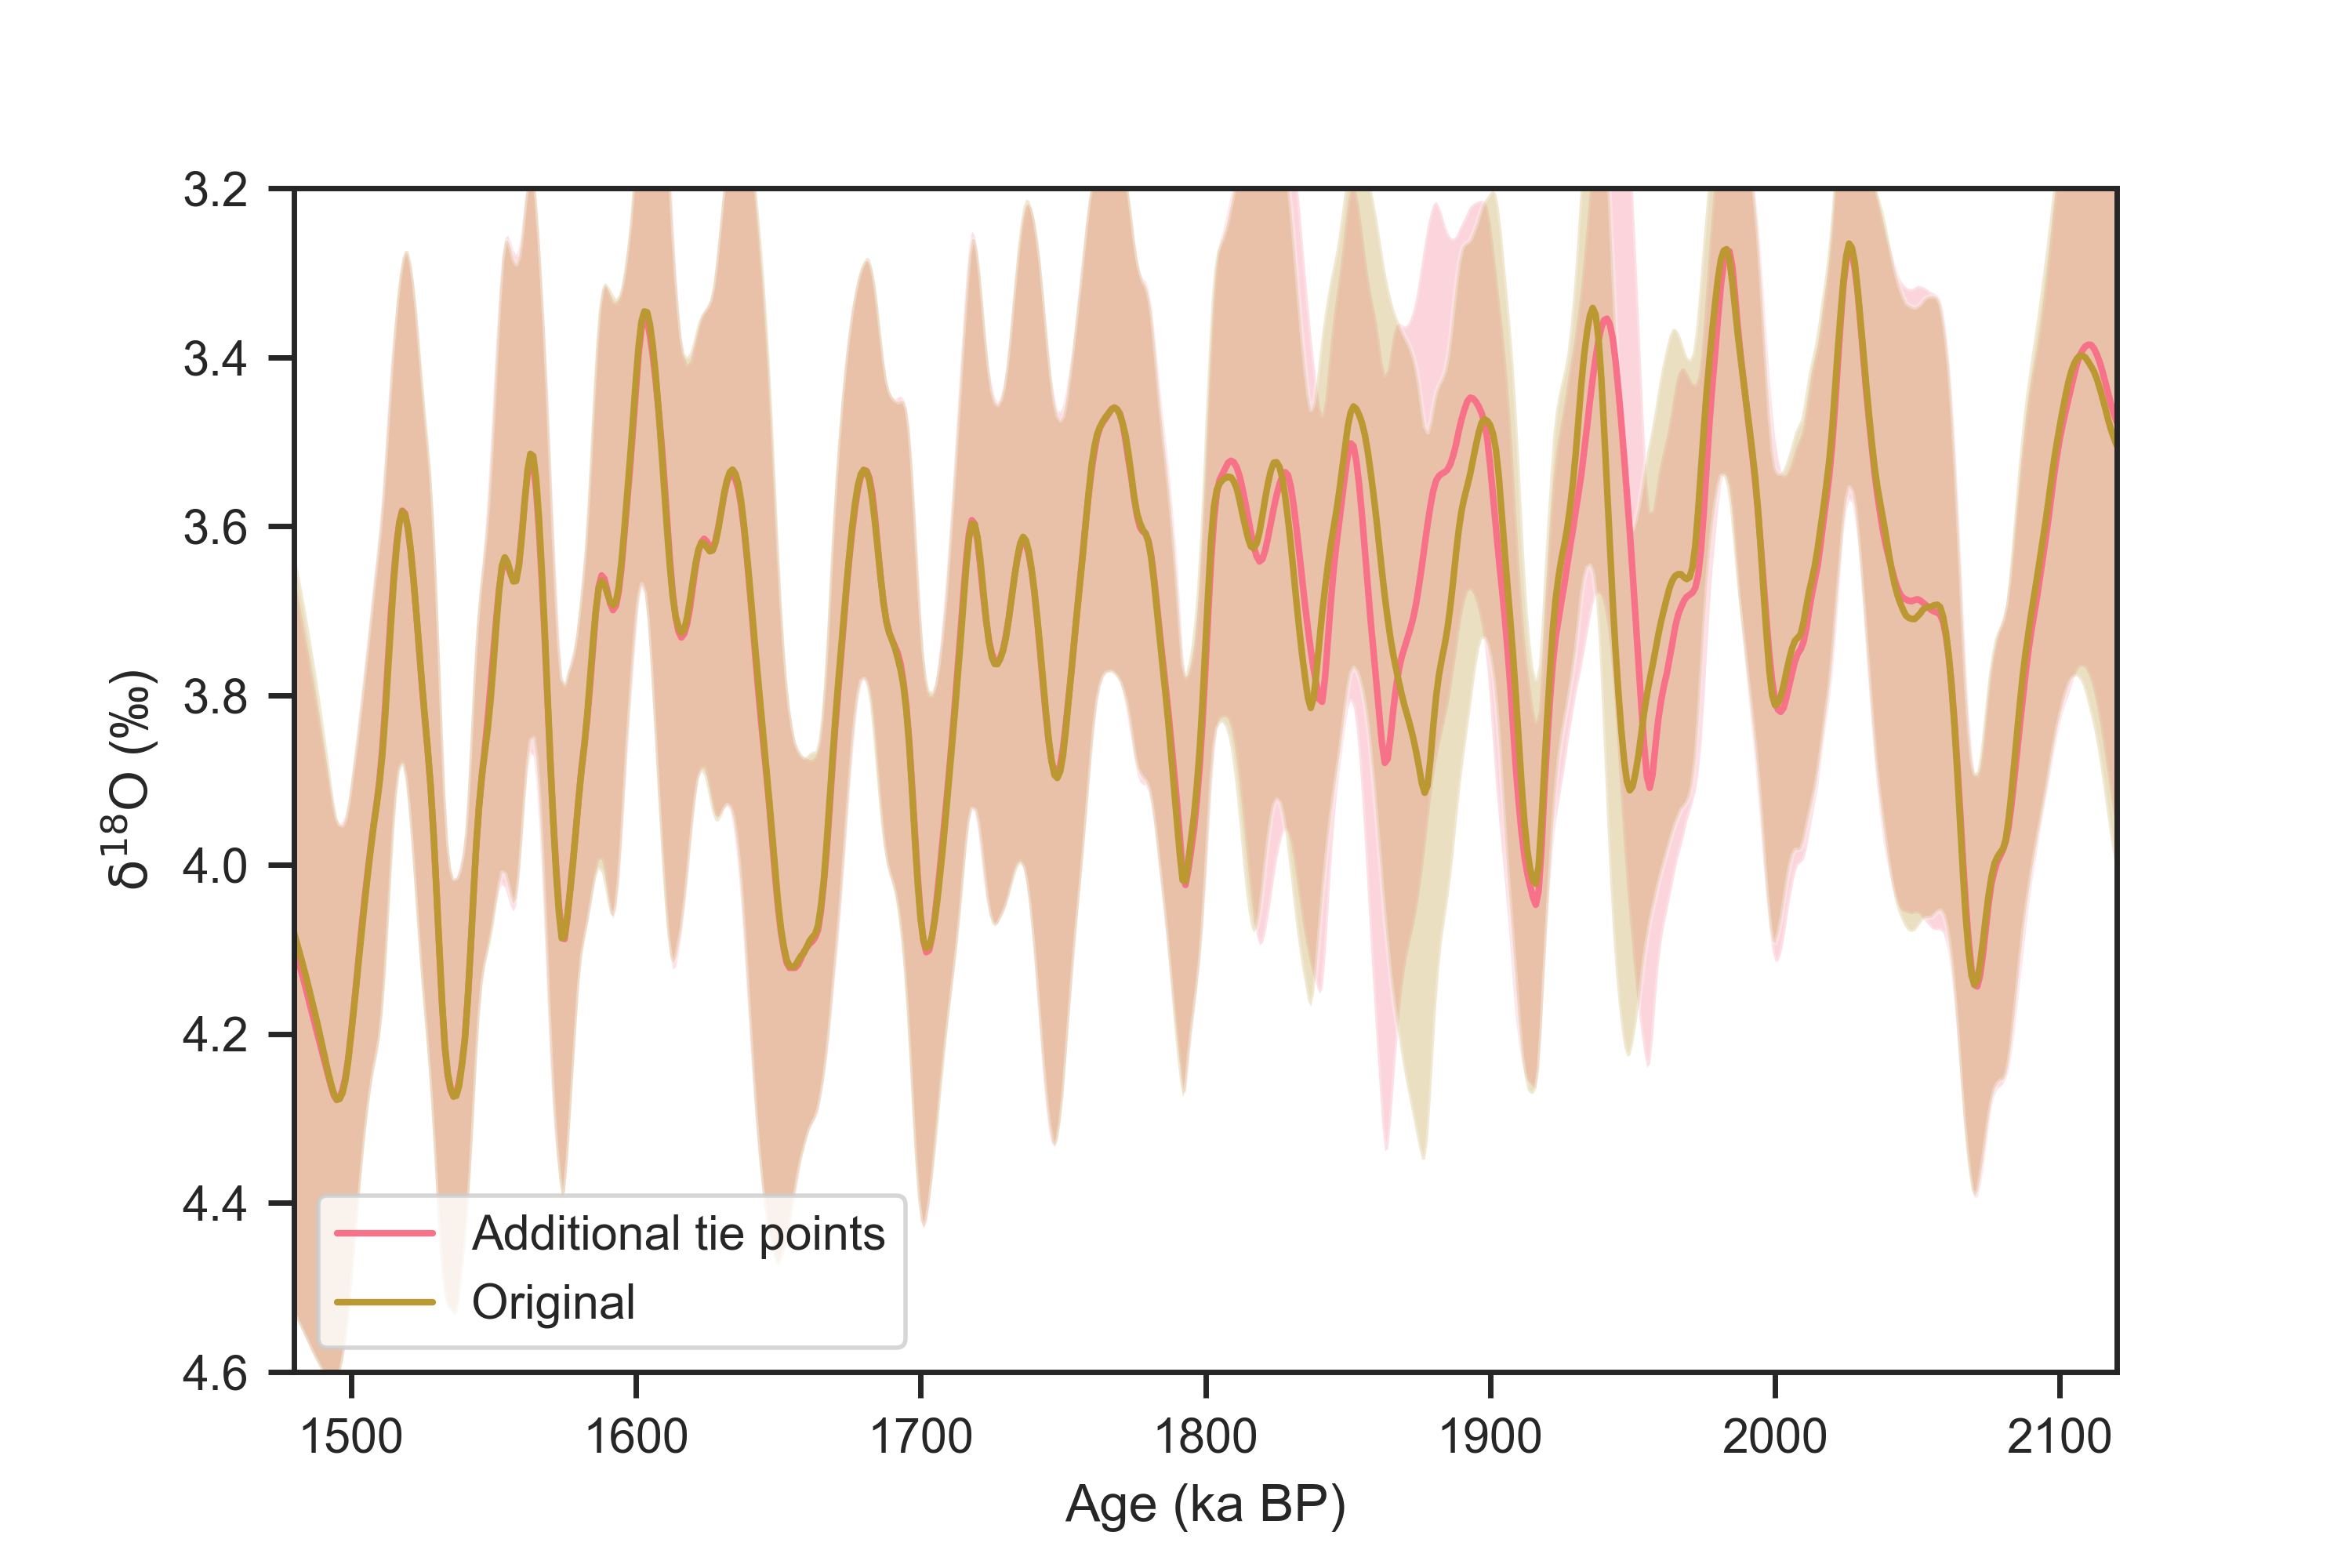

Source code (Python):
#!/usr/bin/env python3
# -*- coding: utf-8 -*-
"""
Created on Fri Sep 23 13:03:36 2022

@author: zhou
"""

import pandas as pd
import matplotlib.pyplot as plt
import seaborn as sns
import scipy.io

from scipy import interpolate

def age_model_interp(dated_depths, dated_ages, all_depths):
    f = interpolate.interp1d(dated_depths, dated_ages, fill_value='extrapolate')
    all_ages = f(all_depths)
    return all_ages

sns.set(font='Arial',palette='husl',style='ticks',context='paper')

stack_path = '../stack.txt'
# stack = scipy.io.loadmat(stack_path)
stack = pd.read_table(stack_path, delimiter=' ')

stack_2_path = '../../R75_d18O_stack/stack.txt'
# stack = scipy.io.loadmat(stack_path)
stack_2 = pd.read_table(stack_2_path, delimiter=' ')

#%% plot
fig, axes = plt.subplots(1,1, sharex=False)

axes.plot(stack['age(kyr)'], stack['mean(permil)'], label='Additional tie points')
axes.fill_between(stack['age(kyr)'],
                  stack['mean(permil)']+2*stack['sigma(permil)'],
                  stack['mean(permil)']-2*stack['sigma(permil)'],
                  alpha=0.3)
axes.plot(stack_2['age(kyr)'], stack_2['mean(permil)'], label='Original',
          color='C1')
axes.fill_between(stack_2['age(kyr)'],
                  stack_2['mean(permil)']+2*stack_2['sigma(permil)'],
                  stack_2['mean(permil)']-2*stack_2['sigma(permil)'],
                  alpha=0.3)

axes.set_xlim((stack['age(kyr)'].min(),stack['age(kyr)'].max()))
axes.set_ylim((3.2, 4.6))
axes.invert_yaxis()

axes.legend()

axes.set_ylabel(u'$\mathrm{\delta}^\mathrm{18}$O (‰)')
axes.set_xlabel('Age (ka BP)')

fig.set_size_inches(6,4)

plt.savefig('R80_R75_stack_comparison.png', dpi=500)